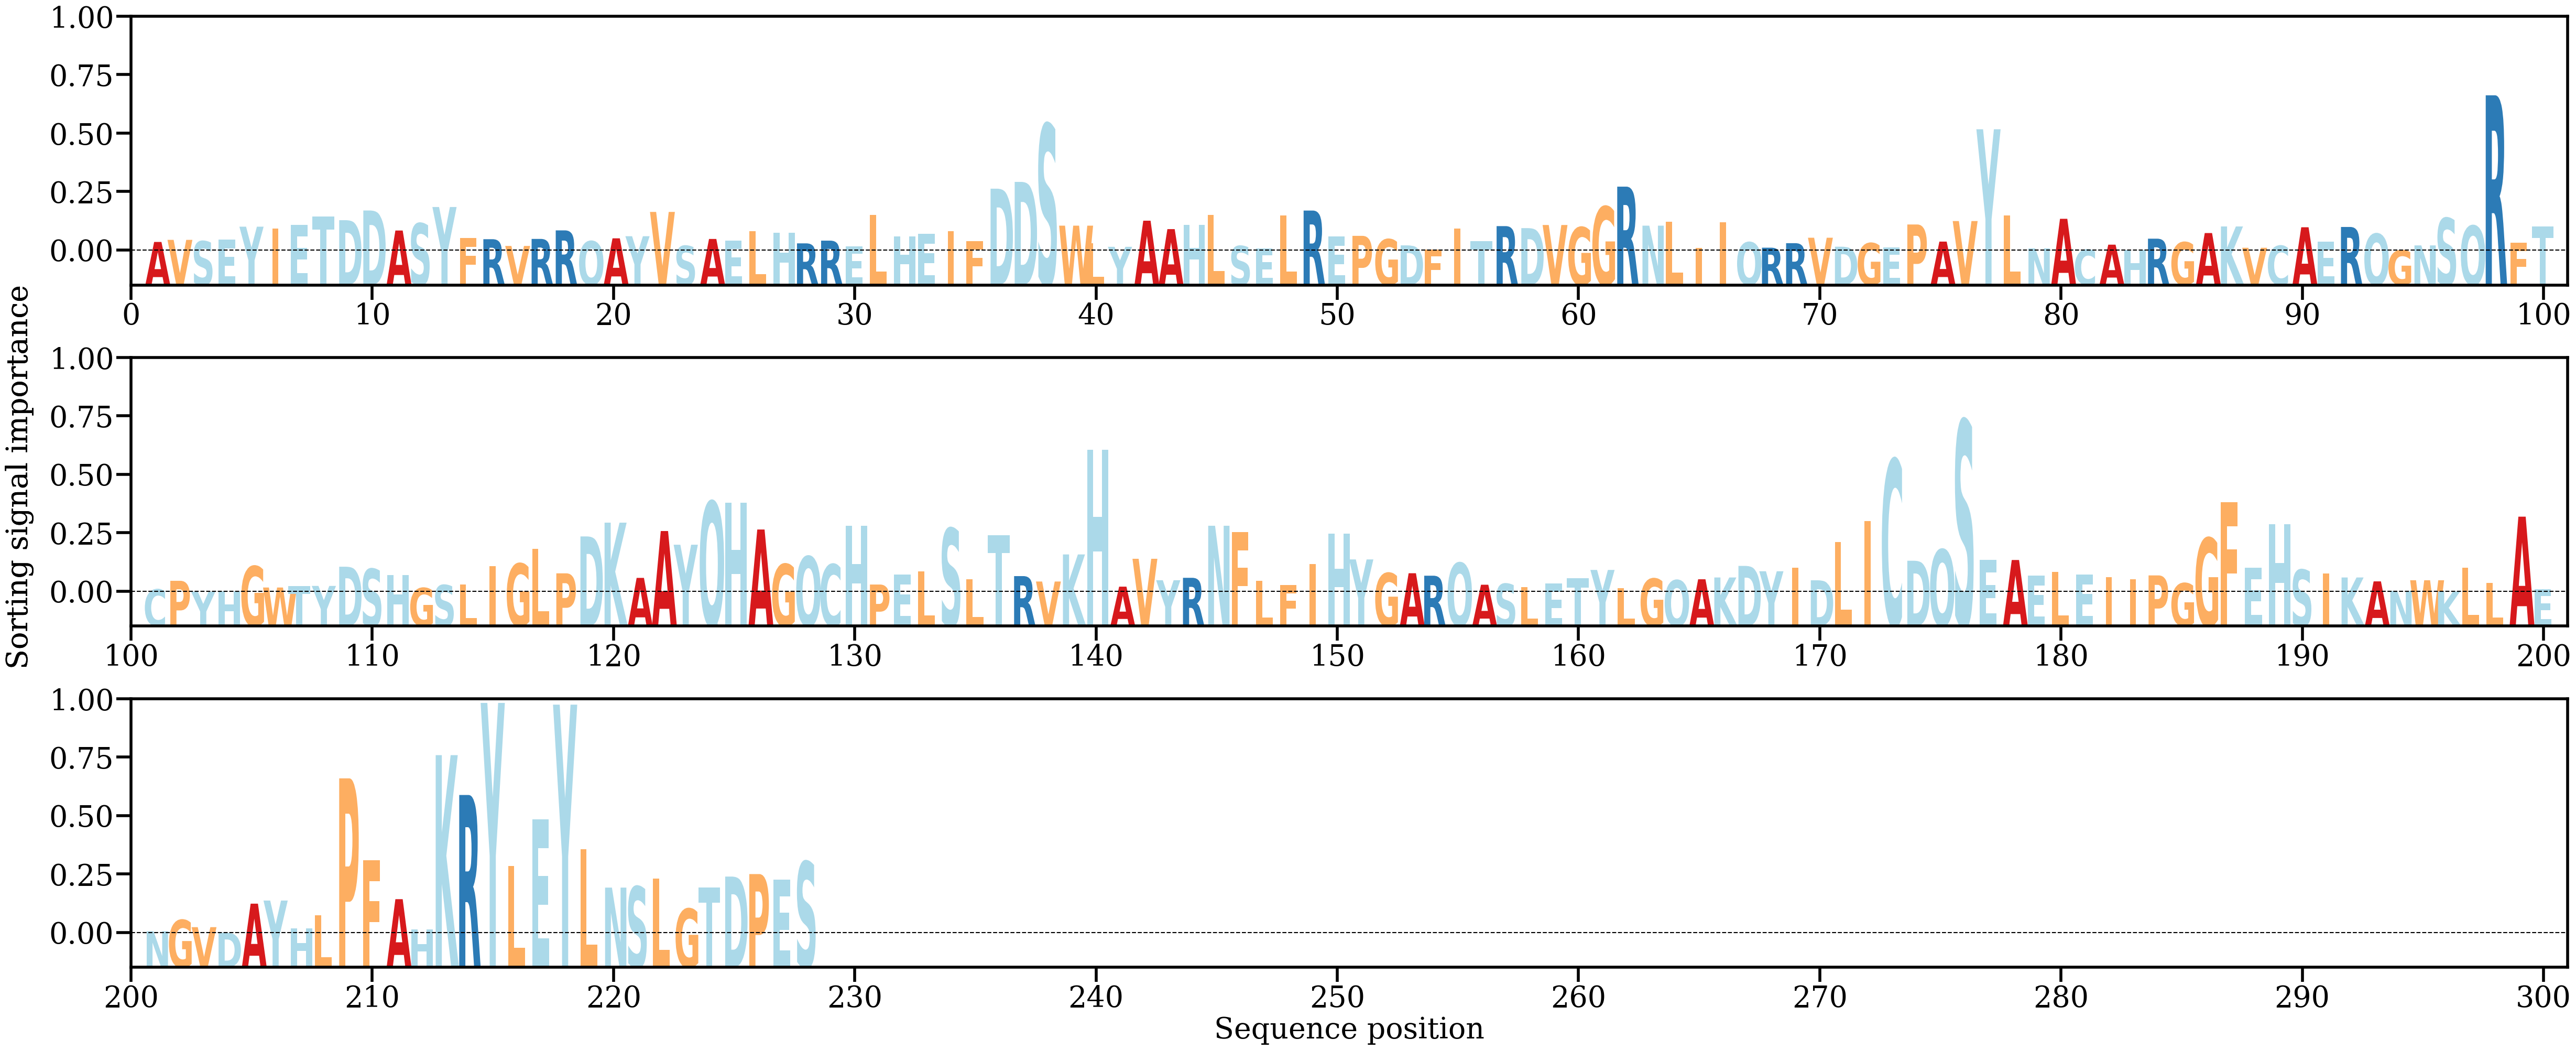

Source data for this figure (header and first rows):
AA, Alpha
A, [0.00125941]
V, [0.00155405]
S, [0.00136534]
E, [0.00162303]
Y, [0.00341174]
I, [0.00317333]
E, [0.00365187]
T, [0.00488176]
D, [0.00432725]
D, [0.00569362]
A, [0.00287083]
S, [0.00387706]
Y, [0.00618418]
F, [0.00184368]
R, [0.00164732]
V, [0.00069658]
R, [0.00168725]
R, [0.00289023]
Q, [0.00136665]
A, [0.00177063]
Y, [0.00206769]
V, [0.0054929]
S, [0.00070999]
A, [0.00168201]
E, [0.00145937]
L, [0.00281098]
H, [0.00253584]
R, [0.00106078]
R, [0.00144385]
E, [0.00066684]
L, [0.00504594]
H, [0.00206102]
E, [0.00241293]
I, [0.00276798]
F, [0.00139964]
D, [0.00876727]
D, [0.0097244]
S, [0.01784714]
W, [0.00355528]
L, [0.00105156]
Y, [0.00057271]
A, [0.00425505]
A, [0.00306938]
H, [0.00366277]
L, [0.00508425]
S, [0.00068972]
E, [0.00037129]
L, [0.00500907]
R, [0.0056851]
E, [0.00203949]
P, [0.00211825]
G, [0.00163754]
D, [0.00077611]
F, [0.00021898]
I, [0.00314525]
T, [0.00136162]
R, [0.00349049]
D, [0.0032086]
V, [0.00364835]
G, [0.00333074]
... 168 more rows
